Labelled photos from "Container-fullness-dataset", an image-classification folder in JeffreyYAJ/Container-fullness-dataset. The possible labels are: 0 40% mostly empty, 40 60% about half full, 60 80% almost full, but not overflowing, 80% and higher almost or completely full.

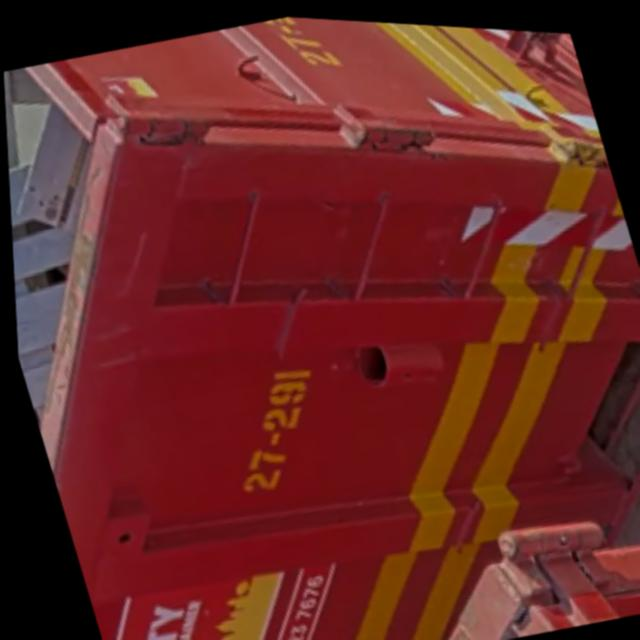
Label: 80% and higher almost or completely full

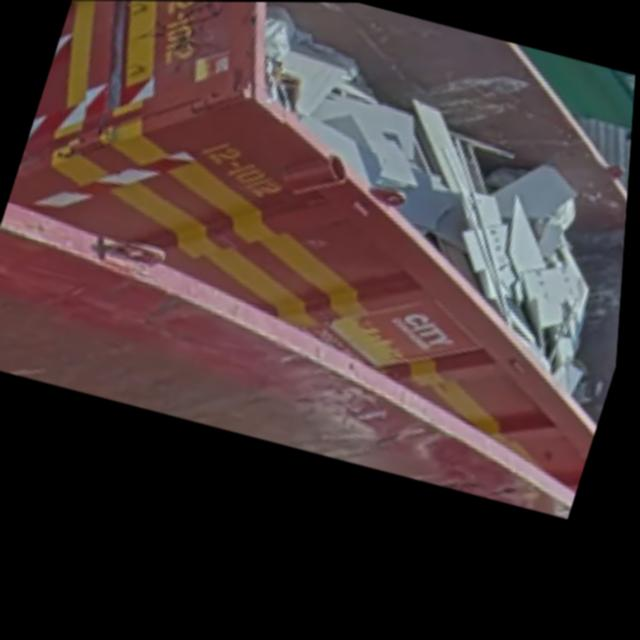
Label: 60 80% almost full, but not overflowing

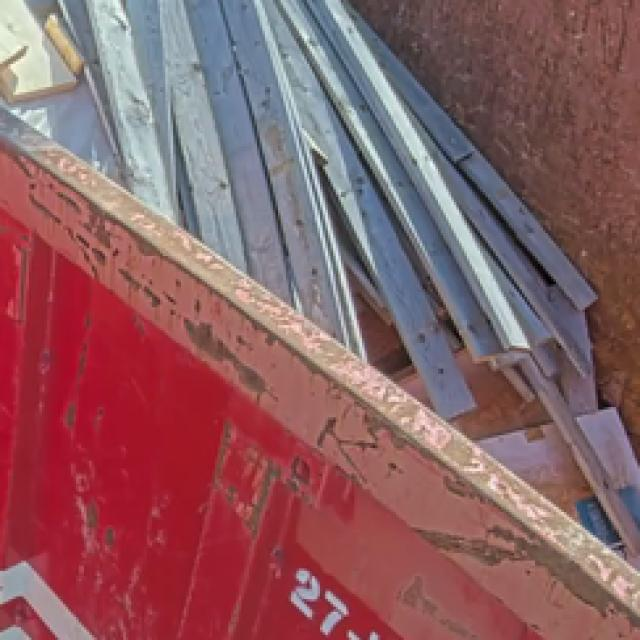
Label: 40 60% about half full

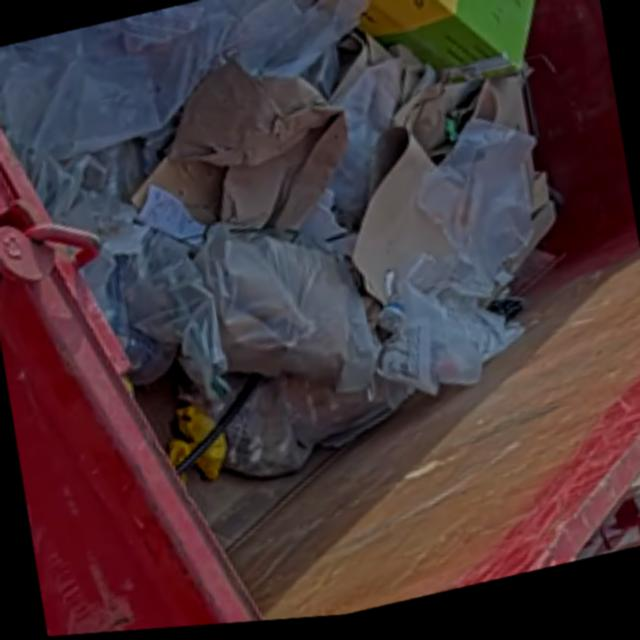
Label: 0 40% mostly empty

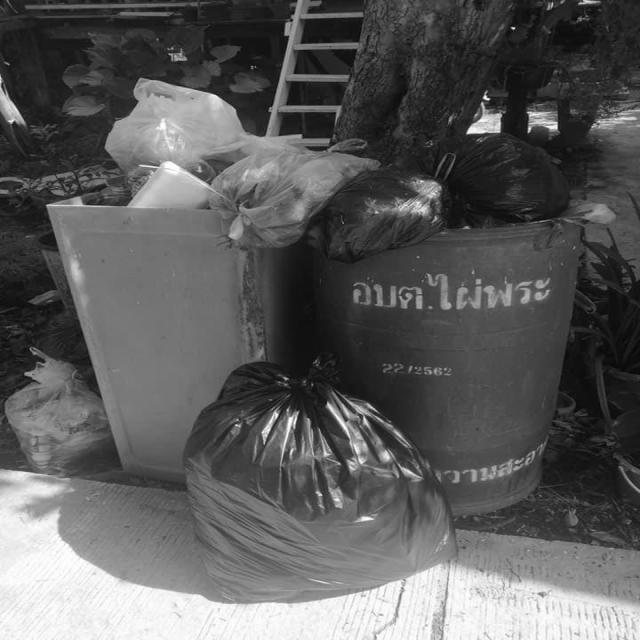
Label: 80% and higher almost or completely full

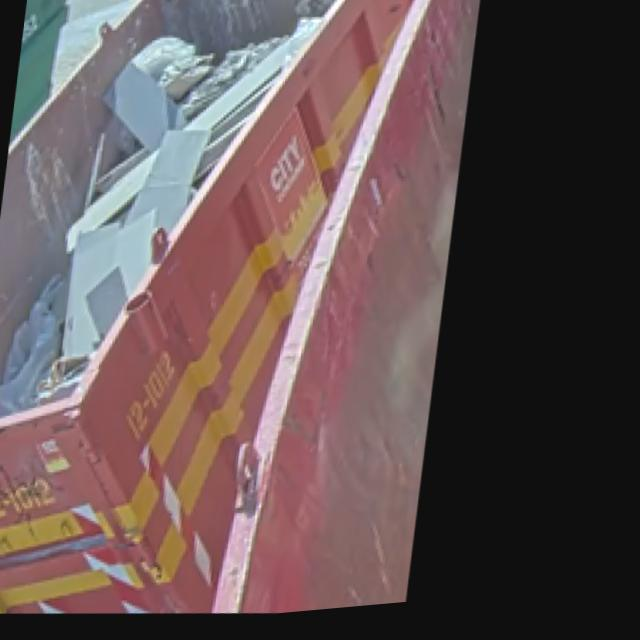
Label: 60 80% almost full, but not overflowing
